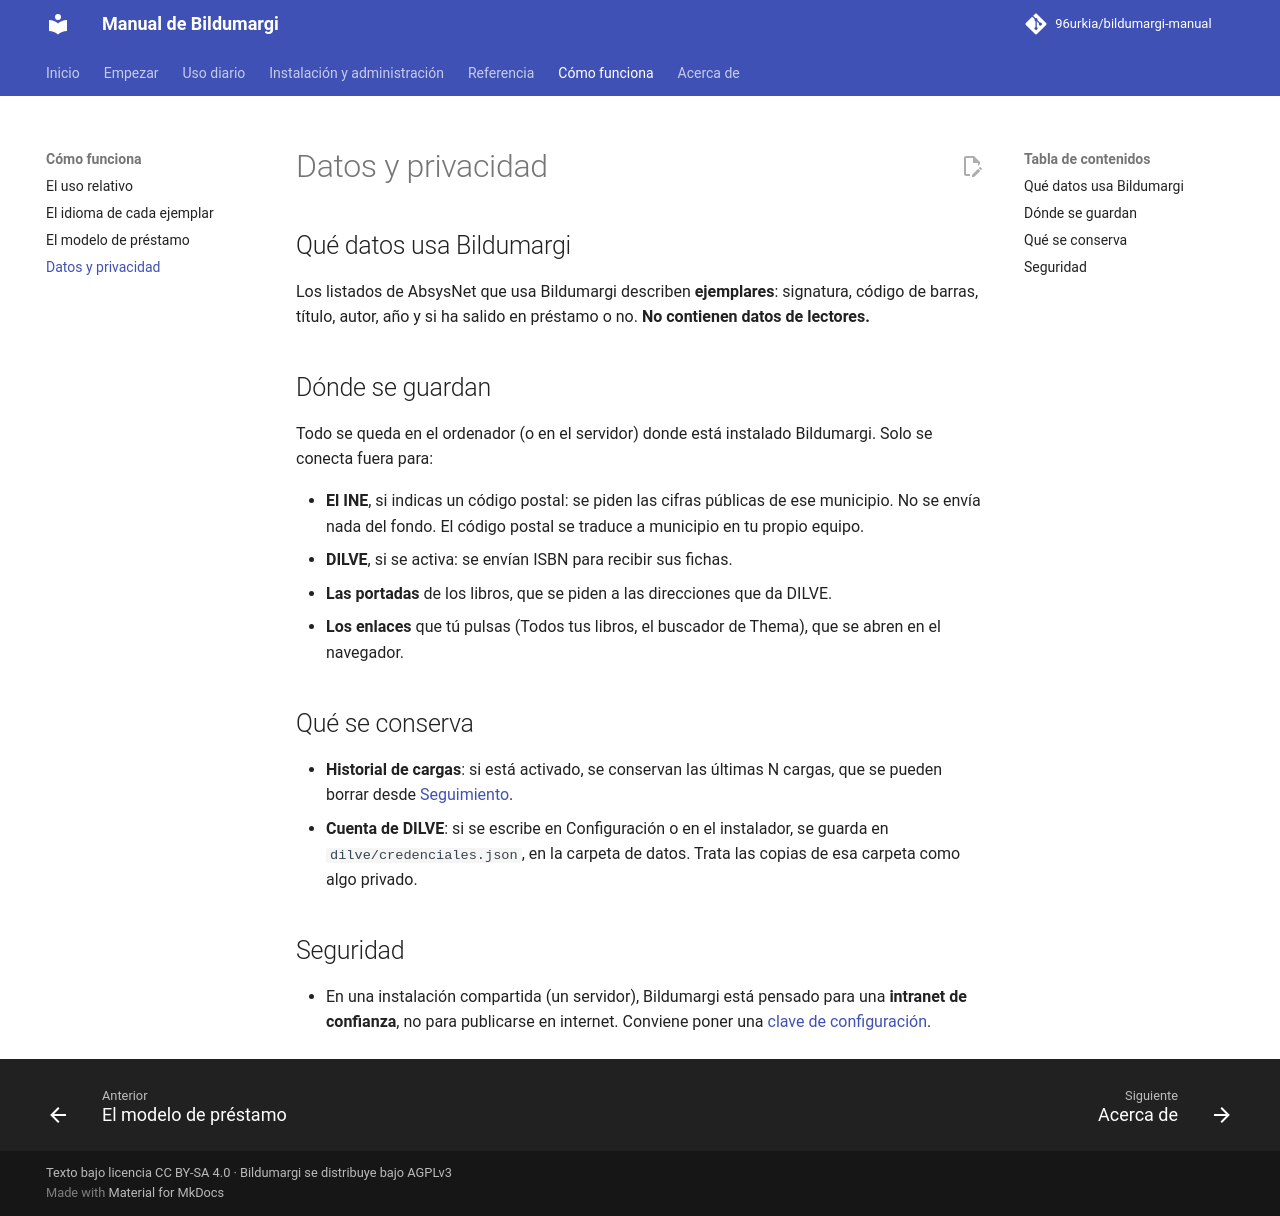

repository: 96urkia/bildumargi-manual · page: explicacion/privacidad/index.html · generator: mkdocs

# Datos y privacidad

## Qué datos usa Bildumargi

Los listados de AbsysNet que usa Bildumargi describen **ejemplares**:
signatura, código de barras, título, autor, año y si ha salido en préstamo o
no. **No contienen datos de lectores.**

## Dónde se guardan

Todo se queda en el ordenador (o en el servidor) donde está instalado
Bildumargi. Solo se conecta fuera para:

- **El INE**, si indicas un código postal: se piden las cifras públicas de ese
  municipio. No se envía nada del fondo. El código postal se traduce a municipio
  en tu propio equipo.
- **DILVE**, si se activa: se envían ISBN para recibir sus fichas.
- **Las portadas** de los libros, que se piden a las direcciones que da DILVE.
- **Los enlaces** que tú pulsas (Todos tus libros, el buscador de Thema), que
  se abren en el navegador.

## Qué se conserva

- **Historial de cargas**: si está activado, se conservan las últimas N
  cargas, que se pueden borrar desde [Seguimiento](../uso/seguimiento.md).
- **Cuenta de DILVE**: si se escribe en Configuración o en el instalador, se
  guarda en `dilve/credenciales.json`, en la carpeta de datos. Trata las
  copias de esa carpeta como algo privado.

## Seguridad

- En una instalación compartida (un servidor), Bildumargi está pensado para
  una **intranet de confianza**, no para publicarse en internet. Conviene
  poner una [clave de configuración](../administracion/ajustes-avanzados.md#clave-de-configuracion).
